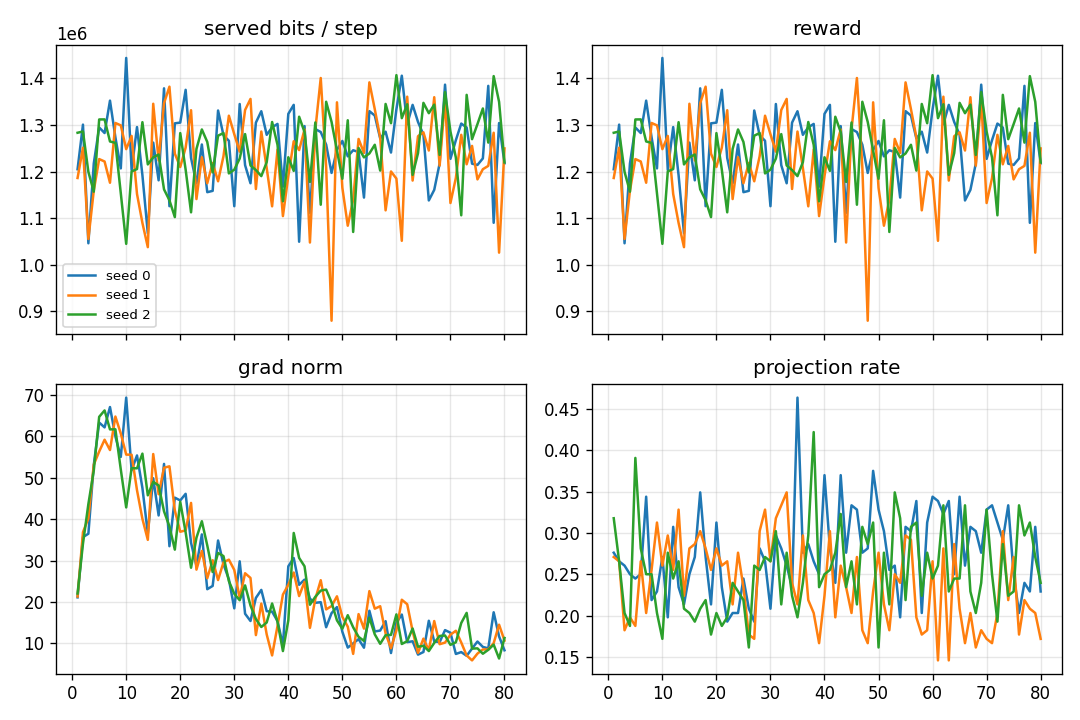

The data file committed next to this chart (first rows):
model_seed, update, mean_reward, mean_served_bits, actor_loss, critic_loss, gradient_norm_preclip, projection_rate, safety_violation_rate, explained_variance, pre_tanh_abs, tanh_saturation
0, 1, 1.205, 1205121, -0.005008, 122.1, 21.13, 0.276, 0.0, -0.007473, 0.1362, 0.0
0, 2, 1.301, 1300905, -0.001334, 128.4, 35.67, 0.2656, 0.0, 0.01231, 0.1348, 0.0
0, 3, 1.046, 1046169, -0.002202, 71.11, 36.48, 0.2604, 0.0, 0.01728, 0.129, 0.0
0, 4, 1.217, 1217420, -0.001696, 90.78, 53.07, 0.25, 0.0, 0.01182, 0.1379, 0.0
0, 5, 1.295, 1294789, -0.00413, 101.1, 63.31, 0.2448, 0.0, 0.0009893, 0.133, 0.0
0, 6, 1.283, 1282850, -0.003918, 95.91, 62.14, 0.25, 0.0, 0.01371, 0.1302, 0.0
0, 7, 1.352, 1352399, -0.0012, 113.6, 67.05, 0.3438, 0.005208, 0.008625, 0.1336, 0.0
0, 8, 1.274, 1273753, -0.001381, 91.5, 59.95, 0.2188, 0.0, 0.004763, 0.1388, 0.0
0, 9, 1.207, 1206948, -0.003084, 80.25, 55.02, 0.2292, 0.0, -0.002172, 0.1319, 0.0
0, 10, 1.444, 1444067, -0.001701, 119.9, 69.32, 0.2708, 0.0, 0.006639, 0.1385, 0.0
0, 11, 1.204, 1203631, -0.003475, 71.09, 51.83, 0.1979, 0.0, 0.001335, 0.1421, 0.0
0, 12, 1.296, 1295642, -0.005026, 89.16, 55.37, 0.3073, 0.0, 0.004115, 0.1512, 0.0
0, 13, 1.192, 1192341, -0.002201, 68.32, 47.53, 0.2344, 0.0, 0.002646, 0.1444, 0.0
0, 14, 1.067, 1067545, -0.004311, 52.99, 36.55, 0.2135, 0.0, 0.005671, 0.1421, 0.0
0, 15, 1.262, 1262291, -0.001019, 82.1, 49.86, 0.25, 0.0, 0.0008217, 0.1464, 0.0
0, 16, 1.181, 1181340, -0.001903, 56.13, 40.89, 0.2708, 0.005208, 0.0002251, 0.1463, 0.0
0, 17, 1.379, 1378806, -0.002513, 92.47, 53.33, 0.349, 0.0, 0.002746, 0.1529, 0.0
0, 18, 1.126, 1125789, -0.001361, 55.64, 33.47, 0.2708, 0.0, 0.005157, 0.141, 0.0
0, 19, 1.304, 1303667, -0.004375, 83.76, 45.19, 0.2135, 0.0, 0.001394, 0.1481, 0.0
0, 20, 1.305, 1305236, -0.002119, 78.74, 44.51, 0.3125, 0.0, 2.6047229766845703e-05, 0.1509, 0.0
0, 21, 1.376, 1375597, -0.003813, 84.83, 46.11, 0.2344, 0.0, 0.001465, 0.1477, 0.0
0, 22, 1.229, 1229323, -0.002949, 63.23, 34.3, 0.1927, 0.005208, 0.001459, 0.1488, 0.0
0, 23, 1.175, 1174906, -0.002894, 56.31, 28.69, 0.2031, 0.0, 0.0004466, 0.1451, 0.0
0, 24, 1.258, 1258265, 0.0001153, 80.8, 36.32, 0.2031, 0.005208, 0.00181, 0.1484, 0.0
0, 25, 1.156, 1155848, -0.003527, 57.49, 23.1, 0.2448, 0.0, 0.00096, 0.1451, 0.0
0, 26, 1.159, 1158702, -0.00335, 55.64, 23.89, 0.2083, 0.0, 0.0011, 0.1432, 0.0
0, 27, 1.331, 1331207, -0.002569, 74.02, 34.85, 0.1927, 0.0, 0.0009604, 0.1437, 0.0
0, 28, 1.278, 1278098, -0.002536, 79.53, 29.1, 0.2812, 0.0, 0.0009521, 0.1448, 0.0
0, 29, 1.266, 1266209, -0.001961, 66.55, 25.5, 0.2656, 0.0, 0.001052, 0.1446, 0.0
0, 30, 1.126, 1125763, 0.01178, 54.27, 18.48, 0.2083, 0.0, 0.0007758, 0.1398, 0.0
0, 31, 1.345, 1345155, 0.003621, 85.63, 29.83, 0.2969, 0.0, 0.001408, 0.1522, 0.0
0, 32, 1.214, 1213874, -0.003983, 60.6, 17.18, 0.2812, 0.0, 0.001373, 0.1542, 0.0
0, 33, 1.175, 1175017, -0.001064, 65.9, 15.43, 0.2604, 0.0, 0.0005388, 0.1502, 0.0
0, 34, 1.305, 1305223, -0.002767, 83.33, 21, 0.2344, 0.0, 0.001182, 0.1566, 0.0
0, 35, 1.33, 1329682, 0.002121, 69.48, 22.93, 0.4635, 0.0, 0.001275, 0.1613, 0.0
0, 36, 1.279, 1279011, -0.001583, 77, 17.79, 0.276, 0.0, 0.002567, 0.1563, 0.0
0, 37, 1.295, 1295035, 0.01075, 76.32, 17.68, 0.2865, 0.0, 0.002667, 0.1519, 0.0
0, 38, 1.302, 1302442, -0.005405, 71.55, 15.41, 0.2656, 0.0, 0.002929, 0.1589, 0.0
0, 39, 1.168, 1167687, 0.001049, 69.74, 9.589, 0.25, 0.0, 0.006931, 0.1572, 0.0
0, 40, 1.324, 1323967, -0.00237, 70.37, 28.62, 0.3698, 0.0, 0.04702, 0.1767, 0.0
0, 41, 1.343, 1343370, -0.002507, 35.03, 30.62, 0.2812, 0.0, 0.5416, 0.1711, 0.0
0, 42, 1.049, 1049482, -0.001775, 16.87, 24.16, 0.2396, 0.0, 0.6526, 0.1585, 0.0
0, 43, 1.298, 1297774, -0.001284, 21.82, 25.41, 0.3698, 0.0, 0.779, 0.1664, 0.0
0, 44, 1.111, 1111571, -0.001575, 11.77, 20.8, 0.276, 0.0, 0.8036, 0.1549, 0.0
0, 45, 1.291, 1291359, -0.003098, 18.28, 19.81, 0.3333, 0.0, 0.8442, 0.153, 0.0
0, 46, 1.285, 1284972, -0.003076, 15.64, 19.97, 0.3281, 0.0, 0.8713, 0.1583, 0.0
0, 47, 1.258, 1257841, -0.001495, 10.23, 13.92, 0.276, 0.0, 0.9032, 0.168, 0.0
0, 48, 1.197, 1197214, -0.001272, 9.947, 17.32, 0.2812, 0.0, 0.8705, 0.1556, 0.0
0, 49, 1.247, 1246829, -0.002746, 13.15, 18.79, 0.375, 0.0, 0.8436, 0.1674, 0.0
0, 50, 1.266, 1265832, -0.004347, 9.111, 12.82, 0.3281, 0.0, 0.9079, 0.1661, 0.0
0, 51, 1.233, 1232791, -0.003449, 5.389, 9.012, 0.3021, 0.0, 0.9373, 0.1612, 0.0
0, 52, 1.246, 1245917, -0.0003913, 5.994, 10.02, 0.2552, 0.0, 0.9425, 0.1625, 0.0
0, 53, 1.242, 1242011, -0.00117, 5.722, 11.05, 0.2604, 0.0, 0.9343, 0.1592, 0.0
0, 54, 1.144, 1144277, -0.003309, 3.861, 8.982, 0.1979, 0.0, 0.9432, 0.1552, 0.0
0, 55, 1.33, 1329819, -0.005262, 6.611, 17.9, 0.3073, 0.0, 0.9351, 0.1586, 0.0
0, 56, 1.32, 1320369, -0.003078, 7.294, 12.9, 0.3021, 0.0, 0.9187, 0.1639, 0.0
0, 57, 1.271, 1271375, -0.005294, 7.58, 13.12, 0.3385, 0.0, 0.9266, 0.169, 0.0
0, 58, 1.286, 1285719, -0.001123, 7.67, 15.39, 0.2031, 0.0, 0.9154, 0.1691, 0.0
0, 59, 1.241, 1240985, -0.003417, 4.821, 7.697, 0.3125, 0.0, 0.9382, 0.164, 0.0
0, 60, 1.334, 1333782, -0.006113, 7.427, 15.02, 0.3438, 0.0, 0.9258, 0.1693, 0.0
... 180 more rows
